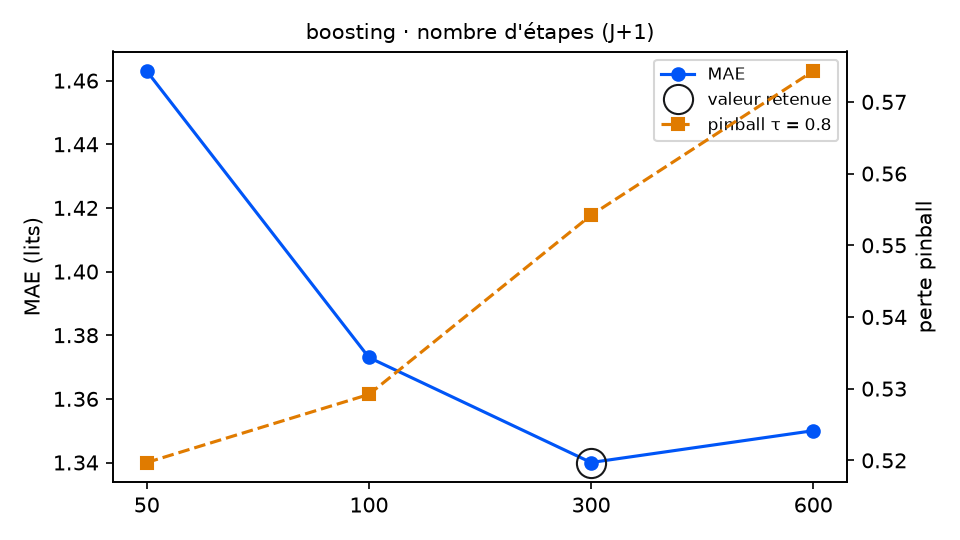

The table this chart was drawn from, first rows:
variante; MAE; RMSE; biais; pinball τ=0.8; couverture 90 %; temps (s); DM p (pinball τ=0.8); p Holm; DM p (MAE); vs choix retenu
etapes = 50; 1.463; 1.841; -0.445; 0.5197; 90.2; 1.9; 0.1418; 0.1556; 0.0017; équivalent
etapes = 100; 1.373; 1.776; -0.39; 0.5292; 80.9; 3.2; 0.0778; 0.1556; 0.1524; équivalent
etapes = 300 (retenu); 1.34; 1.759; -0.323; 0.5542; 71.0; 6.5; ; ; ; — choix retenu
etapes = 600; 1.35; 1.762; -0.317; 0.5743; 68.3; 14.2; 0.0059; 0.0177; 0.3817; moins bon
